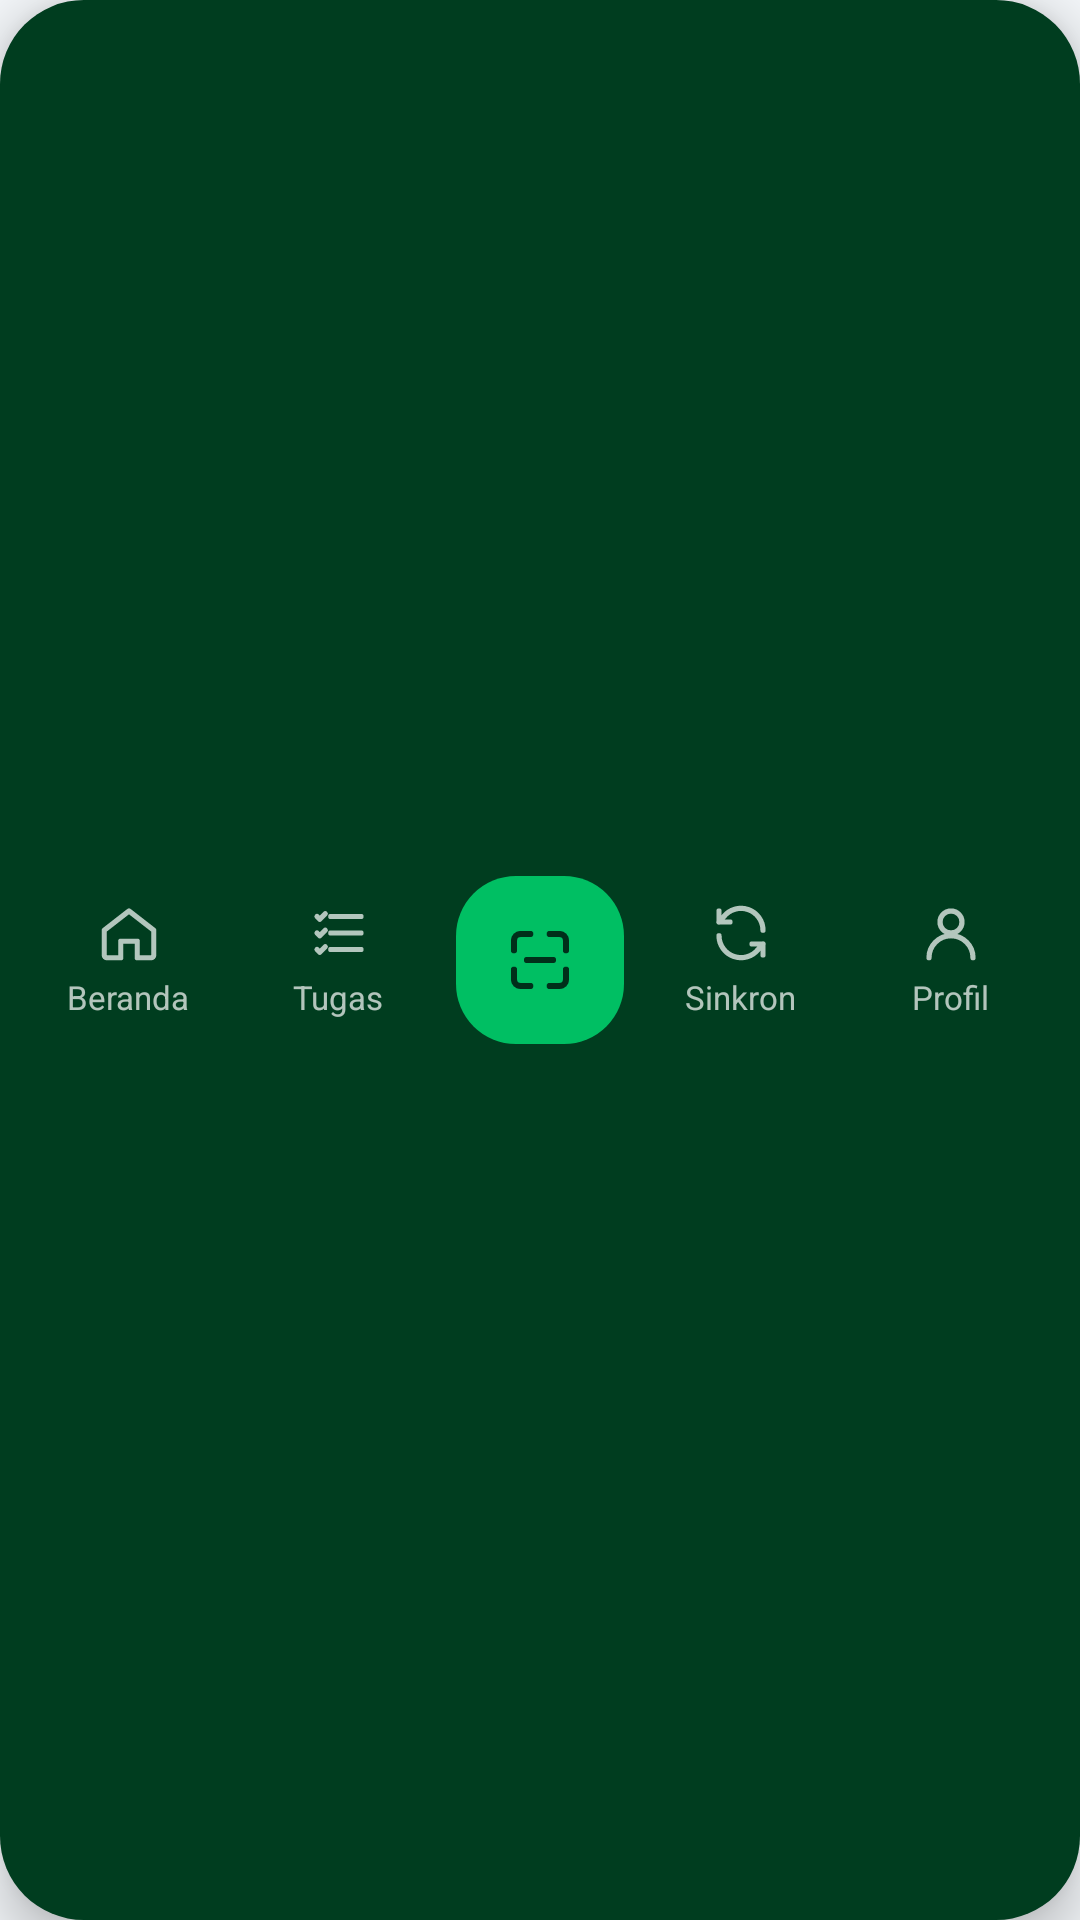

This screen was rendered from an Android layout file. Write that file and the resources it references.
<!-- AndroidManifest.xml: application theme Theme.Taggiot -->
<!-- res/layout/view_bottom_nav.xml -->
<?xml version="1.0" encoding="utf-8"?>
<LinearLayout xmlns:android="http://schemas.android.com/apk/res/android"
    xmlns:app="http://schemas.android.com/apk/res-auto"
    android:layout_width="match_parent"
    android:layout_height="72dp"
    android:background="@drawable/bg_bottom_nav"
    android:elevation="10dp"
    android:gravity="center_vertical"
    android:orientation="horizontal"
    android:paddingStart="8dp"
    android:paddingEnd="8dp">

    <LinearLayout android:id="@+id/navHome" style="@style/NavItem">
        <ImageView android:id="@+id/navHomeIcon" style="@style/NavIcon" android:src="@drawable/ic_home" />
        <TextView android:id="@+id/navHomeLabel" style="@style/NavLabel" android:text="@string/nav_home" />
    </LinearLayout>

    <LinearLayout android:id="@+id/navTasks" style="@style/NavItem">
        <ImageView android:id="@+id/navTasksIcon" style="@style/NavIcon" android:src="@drawable/ic_tasks" />
        <TextView android:id="@+id/navTasksLabel" style="@style/NavLabel" android:text="@string/nav_tasks" />
    </LinearLayout>

    <FrameLayout
        android:id="@+id/navScan"
        android:layout_width="56dp"
        android:layout_height="56dp"
        android:layout_marginStart="4dp"
        android:layout_marginEnd="4dp"
        android:background="@drawable/bg_fab_scan"
        android:clickable="true"
        android:contentDescription="@string/nav_scan"
        android:focusable="true">

        <ImageView
            android:layout_width="26dp"
            android:layout_height="26dp"
            android:layout_gravity="center"
            android:importantForAccessibility="no"
            android:src="@drawable/ic_scan"
            app:tint="@color/on_brand" />
    </FrameLayout>

    <LinearLayout android:id="@+id/navSync" style="@style/NavItem">
        <ImageView android:id="@+id/navSyncIcon" style="@style/NavIcon" android:src="@drawable/ic_sync" />
        <TextView android:id="@+id/navSyncLabel" style="@style/NavLabel" android:text="@string/nav_sync" />
    </LinearLayout>

    <LinearLayout android:id="@+id/navProfile" style="@style/NavItem">
        <ImageView android:id="@+id/navProfileIcon" style="@style/NavIcon" android:src="@drawable/ic_user" />
        <TextView android:id="@+id/navProfileLabel" style="@style/NavLabel" android:text="@string/nav_profile" />
    </LinearLayout>
</LinearLayout>
<!-- resources referenced by this layout -->
<resources>
  <color name="on_brand">#00301A</color>
  <!-- drawable bg_bottom_nav (drawable) -->
  <?xml version="1.0" encoding="utf-8"?>
  <shape xmlns:android="http://schemas.android.com/apk/res/android">
      <solid android:color="@color/brand_900" />
      <corners android:radius="28dp" />
  </shape>
  <!-- drawable bg_fab_scan (drawable) -->
  <?xml version="1.0" encoding="utf-8"?>
  <selector xmlns:android="http://schemas.android.com/apk/res/android">
      <item android:state_pressed="true"><shape><solid android:color="@color/brand_500" /><corners android:radius="20dp" /></shape></item>
      <item><shape><solid android:color="@color/brand_500" /><corners android:radius="20dp" /></shape></item>
  </selector>
  <!-- drawable ic_home (drawable) -->
  <?xml version="1.0" encoding="utf-8"?>
  <vector xmlns:android="http://schemas.android.com/apk/res/android"
      android:width="24dp" android:height="24dp" android:viewportWidth="24" android:viewportHeight="24">
      <path android:pathData="M3 11l9-7 9 7v9a1 1 0 0 1-1 1h-5v-6H9v6H4a1 1 0 0 1-1-1z" android:fillColor="#00000000" android:strokeColor="#FF0D1B2A"
          android:strokeWidth="1.9" android:strokeLineCap="round" android:strokeLineJoin="round" />
  </vector>
  <!-- drawable ic_tasks (drawable) -->
  <?xml version="1.0" encoding="utf-8"?>
  <vector xmlns:android="http://schemas.android.com/apk/res/android"
      android:width="24dp" android:height="24dp" android:viewportWidth="24" android:viewportHeight="24">
      <path android:pathData="M9 6h11M9 12h11M9 18h11M4 6l1 1 2-2M4 12l1 1 2-2M4 18l1 1 2-2" android:fillColor="#00000000" android:strokeColor="#FF0D1B2A"
          android:strokeWidth="1.9" android:strokeLineCap="round" android:strokeLineJoin="round" />
  </vector>
  <string name="nav_home">Beranda</string>
  <string name="nav_profile">Profil</string>
  <string name="nav_scan">Scan</string>
  <string name="nav_sync">Sinkron</string>
  <string name="nav_tasks">Tugas</string>
  <style name="NavIcon">
          <item name="android:layout_width">22dp</item>
          <item name="android:layout_height">22dp</item>
          <item name="android:importantForAccessibility">no</item>
          <item name="tint">@color/white_70</item>
      </style>
  <style name="NavItem">
          <item name="android:layout_width">0dp</item>
          <item name="android:layout_height">56dp</item>
          <item name="android:layout_weight">1</item>
          <item name="android:orientation">vertical</item>
          <item name="android:gravity">center</item>
          <item name="android:clickable">true</item>
          <item name="android:focusable">true</item>
          <item name="android:background">?attr/selectableItemBackgroundBorderless</item>
      </style>
  <style name="NavLabel">
          <item name="android:layout_width">wrap_content</item>
          <item name="android:layout_height">wrap_content</item>
          <item name="android:layout_marginTop">3dp</item>
          <item name="android:textSize">11sp</item>
          <item name="android:textColor">@color/white_70</item>
      </style>
  <color name="brand_900">#003D1F</color>
  <color name="brand_500">#00BF63</color>
  <color name="white_70">#B3FFFFFF</color>
  <color name="brand_100">#D7FFD6</color>
  <color name="brand_700">#006B38</color>
  <color name="surface">#FFFFFF</color>
  <color name="ink">#0D1B2A</color>
  <color name="ink_2">#4A5A6A</color>
  <color name="line">#E4EAF0</color>
  <color name="status_bad">#D23C3C</color>
  <color name="bg">#F3F6F9</color>
  <color name="ripple_hover">#B3D7FFD6</color>
  <style name="Widget.Taggiot.Card" parent="Widget.Material3.CardView.Elevated">
          <item name="cardCornerRadius">@dimen/radius_lg</item>
          <item name="cardElevation">2dp</item>
          <item name="cardBackgroundColor">@color/surface</item>
          <item name="contentPadding">16dp</item>
      </style>
  <dimen name="button_height">56dp</dimen>
  <dimen name="radius_md">16dp</dimen>
  <dimen name="radius_lg">20dp</dimen>
</resources>
